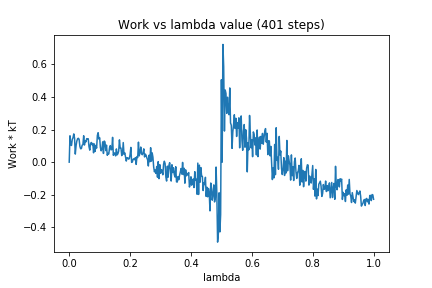

The file beside this chart, header and first rows:
0, 0.0
1, 0.1618
2, 0.1086
3, 0.1024
4, 0.1403
5, 0.1499
6, 0.1735
7, 0.1479
8, 0.04954
9, 0.1007
10, 0.1296
11, 0.1435
12, 0.1466
13, 0.1404
14, 0.09757
15, 0.08222
16, 0.08345
17, 0.1042
18, 0.1077
19, 0.1619
20, 0.1051
21, 0.1309
22, 0.1249
23, 0.1445
24, 0.142
25, 0.1437
26, 0.09483
27, 0.07372
28, 0.112
29, 0.1206
30, 0.107
31, 0.1152
32, 0.05745
33, 0.1119
34, 0.06609
35, 0.102
36, 0.08661
37, 0.1643
38, 0.1808
39, 0.1421
40, 0.1501
41, 0.08931
42, 0.06962
43, 0.08181
44, 0.1245
45, 0.05346
46, 0.1294
47, 0.1241
48, 0.07085
49, 0.1044
50, 0.0421
51, 0.05354
52, 0.05031
53, 0.0888
54, 0.1016
55, 0.0753
56, 0.0779
57, 0.1522
58, 0.04198
59, 0.05715
60, 0.0543
... 340 more rows
